Run: headless pygame with SDL's dummy video driver; simulated clock (each Clock.tick advances the game by its frame time, no real sleeping); random seed 0; keys injected as events and as key.get_pressed() state; no mouse input.
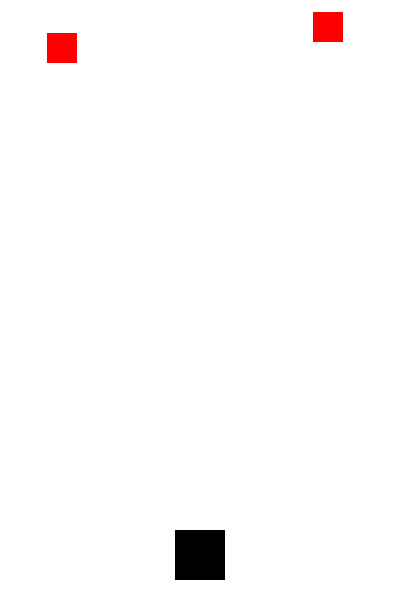
Frame 1 of 4 · flips 1–60 · no input
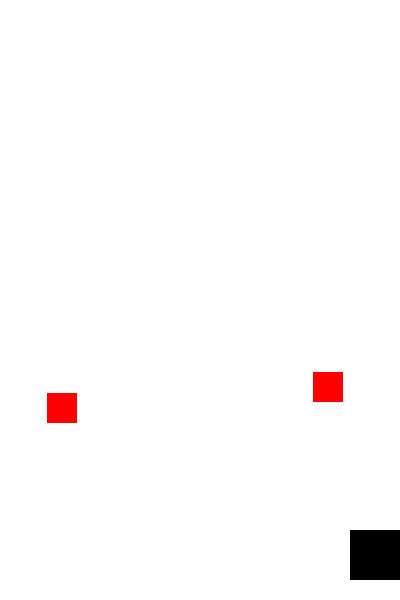
Frame 2 of 4 · flips 61–180 · tapped SPACE, RETURN · held RIGHT (→), D
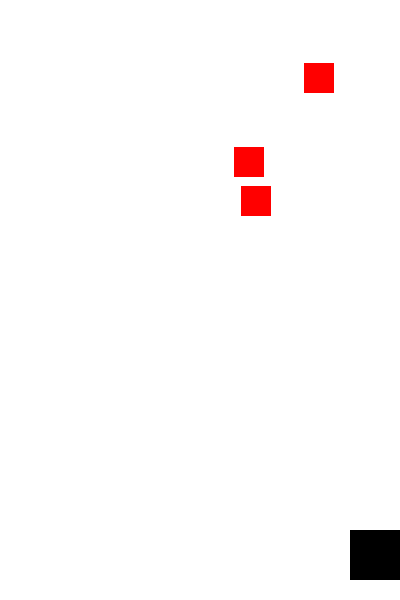
Frame 3 of 4 · flips 181–300 · held DOWN (↓), S
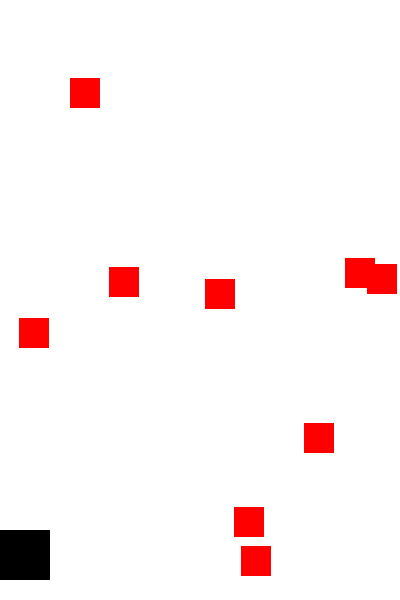
Frame 4 of 4 · flips 301–420 · held LEFT (←), A, UP (↑), W

The pygame program that drew these frames:

import pygame
import random

# Inicialização do Pygame
pygame.init()

# Configurações
WIDTH, HEIGHT = 400, 600
PLAYER_SIZE = 50
OBSTACLE_SIZE = 30
PLAYER_SPEED = 5
OBSTACLE_SPEED = 3

# Cores
WHITE = (255, 255, 255)
BLACK = (0, 0, 0)
RED = (255, 0, 0)

# Configuração da janela
screen = pygame.display.set_mode((WIDTH, HEIGHT))
pygame.display.set_caption("Dodging Game")

clock = pygame.time.Clock()

# Classe para o jogador
class Player:
    def __init__(self):
        self.x = WIDTH // 2 - PLAYER_SIZE // 2
        self.y = HEIGHT - PLAYER_SIZE - 20

    def move(self, direction):
        if direction == "left":
            self.x -= PLAYER_SPEED
        elif direction == "right":
            self.x += PLAYER_SPEED

        self.x = max(0, min(self.x, WIDTH - PLAYER_SIZE))

    def draw(self):
        pygame.draw.rect(screen, BLACK, (self.x, self.y, PLAYER_SIZE, PLAYER_SIZE))

# Classe para os obstáculos
class Obstacle:
    def __init__(self):
        self.x = random.randint(0, WIDTH - OBSTACLE_SIZE)
        self.y = 0

    def move(self):
        self.y += OBSTACLE_SPEED

    def draw(self):
        pygame.draw.rect(screen, RED, (self.x, self.y, OBSTACLE_SIZE, OBSTACLE_SIZE))

def main():
    player = Player()
    obstacles = []

    running = True
    while running:
        for event in pygame.event.get():
            if event.type == pygame.QUIT:
                running = False

        keys = pygame.key.get_pressed()
        if keys[pygame.K_LEFT]:
            player.move("left")
        if keys[pygame.K_RIGHT]:
            player.move("right")

        # Movendo e desenhando os obstáculos
        for obstacle in obstacles:
            obstacle.move()
            obstacle.draw()

            if obstacle.y > HEIGHT:
                obstacles.remove(obstacle)

        # Criando novos obstáculos
        if random.randint(0, 100) < 2:
            obstacles.append(Obstacle())

        # Verificando colisões
        for obstacle in obstacles:
            if (
                obstacle.y + OBSTACLE_SIZE >= player.y
                and player.x < obstacle.x + OBSTACLE_SIZE
                and player.x + PLAYER_SIZE > obstacle.x
            ):
                running = False

        # Desenhar jogador
        player.draw()

        pygame.display.flip()
        screen.fill(WHITE)
        clock.tick(60)

    pygame.quit()

if __name__ == "__main__":
    main()
